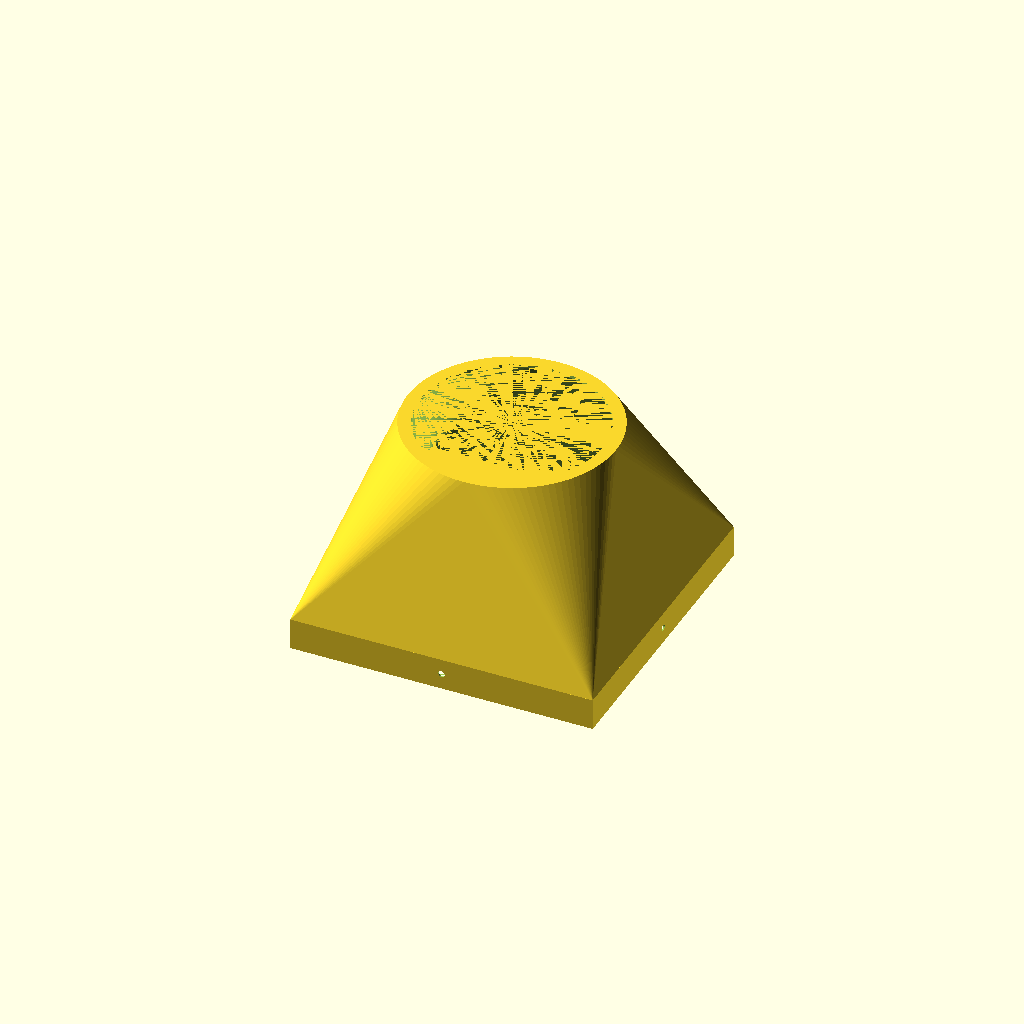
Cell 1 — every parameter at its default value.
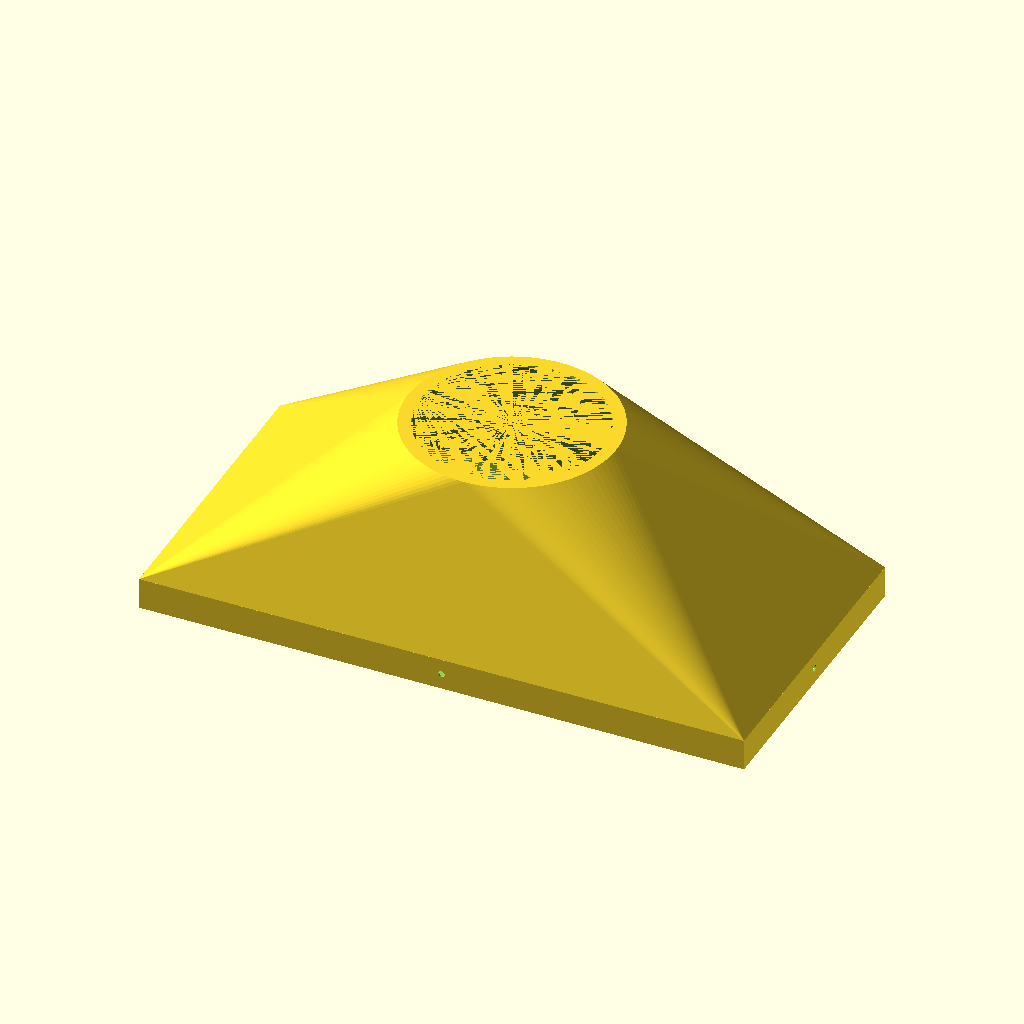
Cell 2 — dx set to 96, the other parameters unchanged.
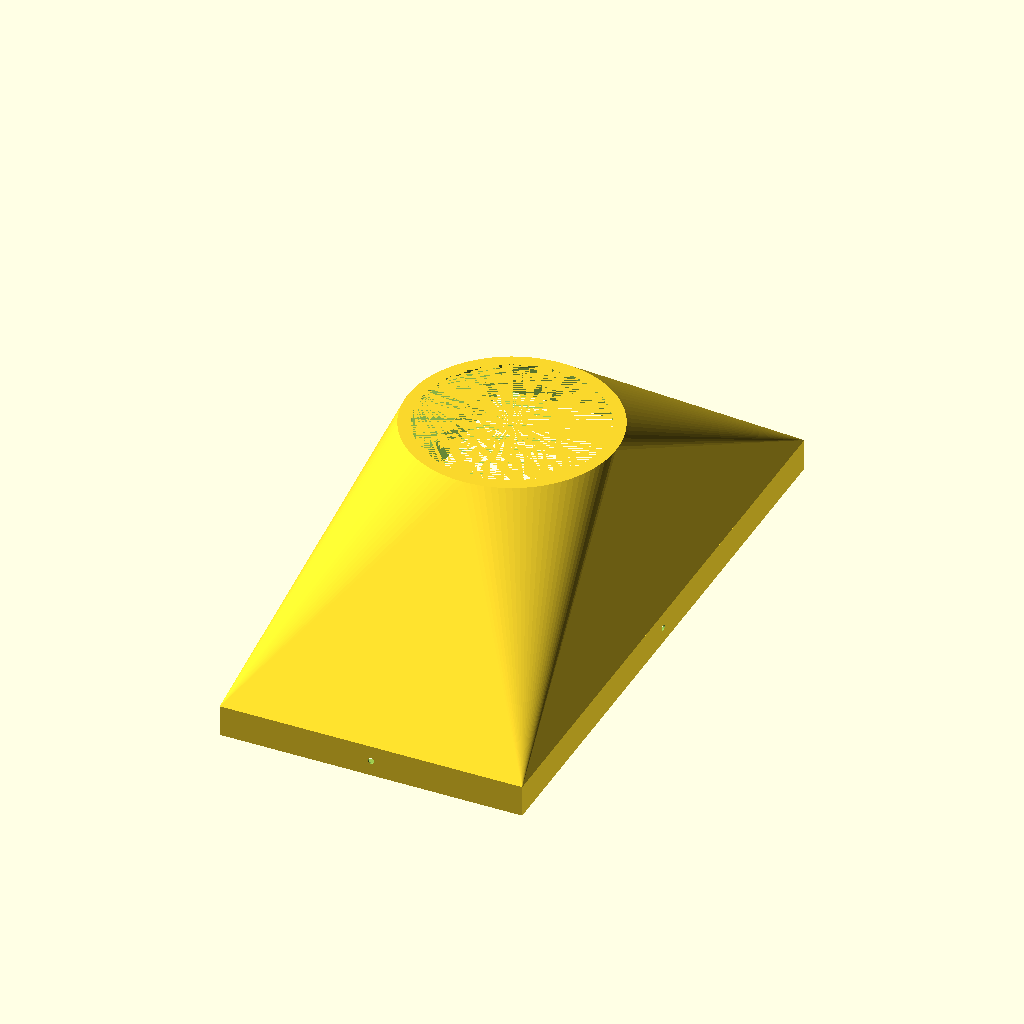
Cell 3: dy = 96 (everything else at default).
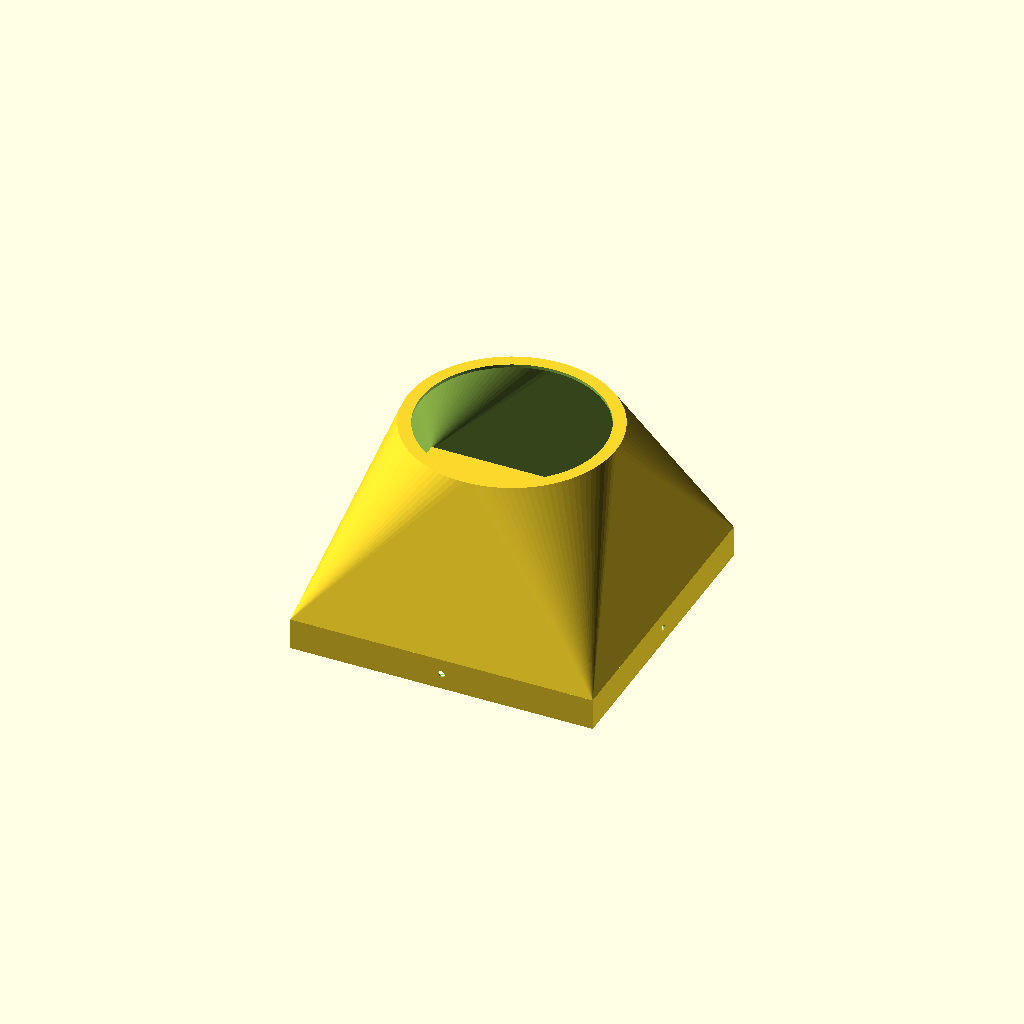
Cell 4: the same model with dz = 54.
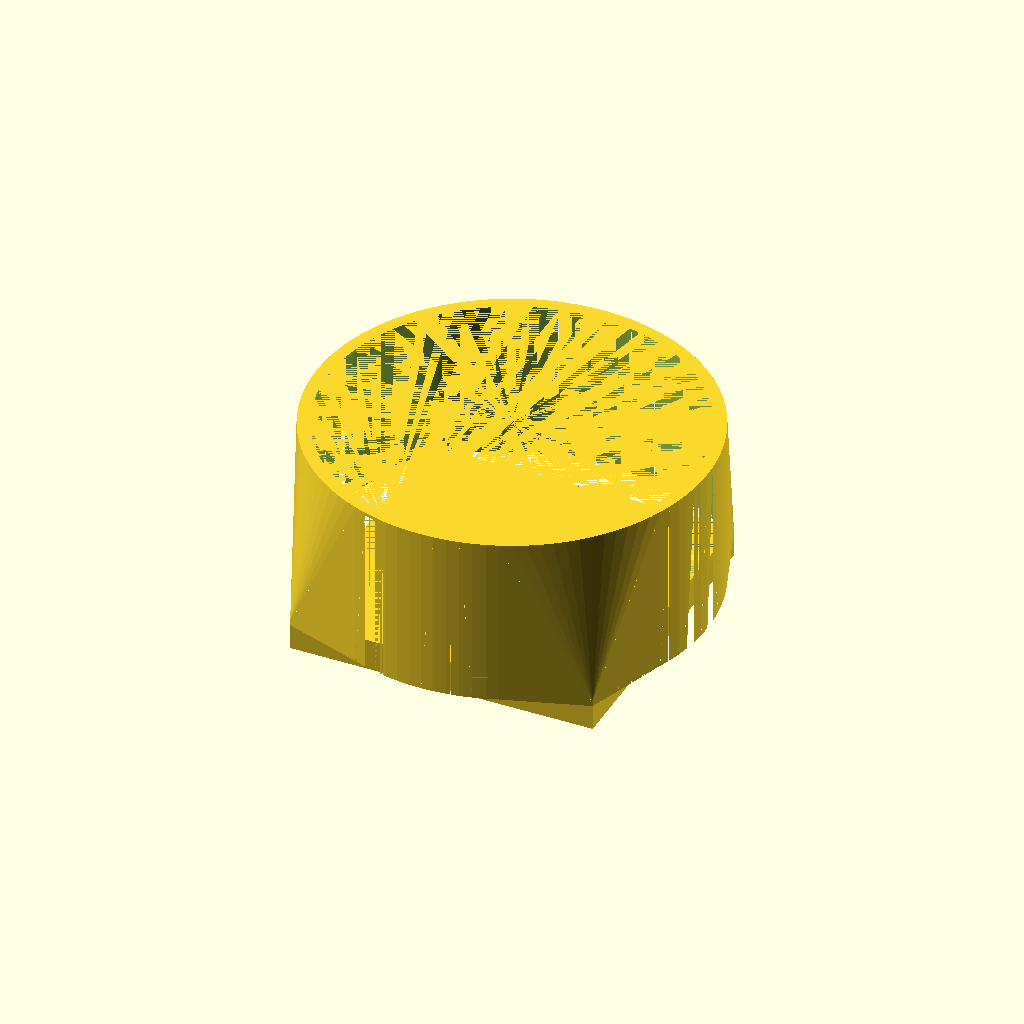
Cell 5: the same model with hole = 58.
One fixed orthographic camera (rotation 55°, 0°, 25°; colour scheme Cornfield) for every cell.
Source of the model, original/cowling/cowling-yellow.scad:
$fn=100;

dx=48;
dy=48;
dz=27;
hole=29;

module nose() {
    hull() {
        cylinder(27,hole/2+2,hole/2+2);
        cube([dx,dy,1],center=true);
    }
}

module cowling() {
    union() {
        difference () {
            nose();
            translate([0,0,-.5]) nose();
            cylinder(dz,hole/2,hole/2);
        }
        mount();
    }
}

module mount() {
    difference() {
        translate([0,0,-2]) {
            difference() {
                cube([dx,dy,5], center=true);
                cube([dx-.5,dy-.5,5], center=true);
            }
        }
       translate([0,0,-2]) rotate([90,0,0]) cylinder(100,.5,.5,center=true);
       translate([0,0,-2]) rotate([0,90,0]) cylinder(100,.5,.5,center=true);
    }
}

cowling();
Customizer parameters (derived from the source; name, type, default, range or options):
dx: number, default 48
dy: number, default 48
dz: number, default 27
hole: number, default 29
